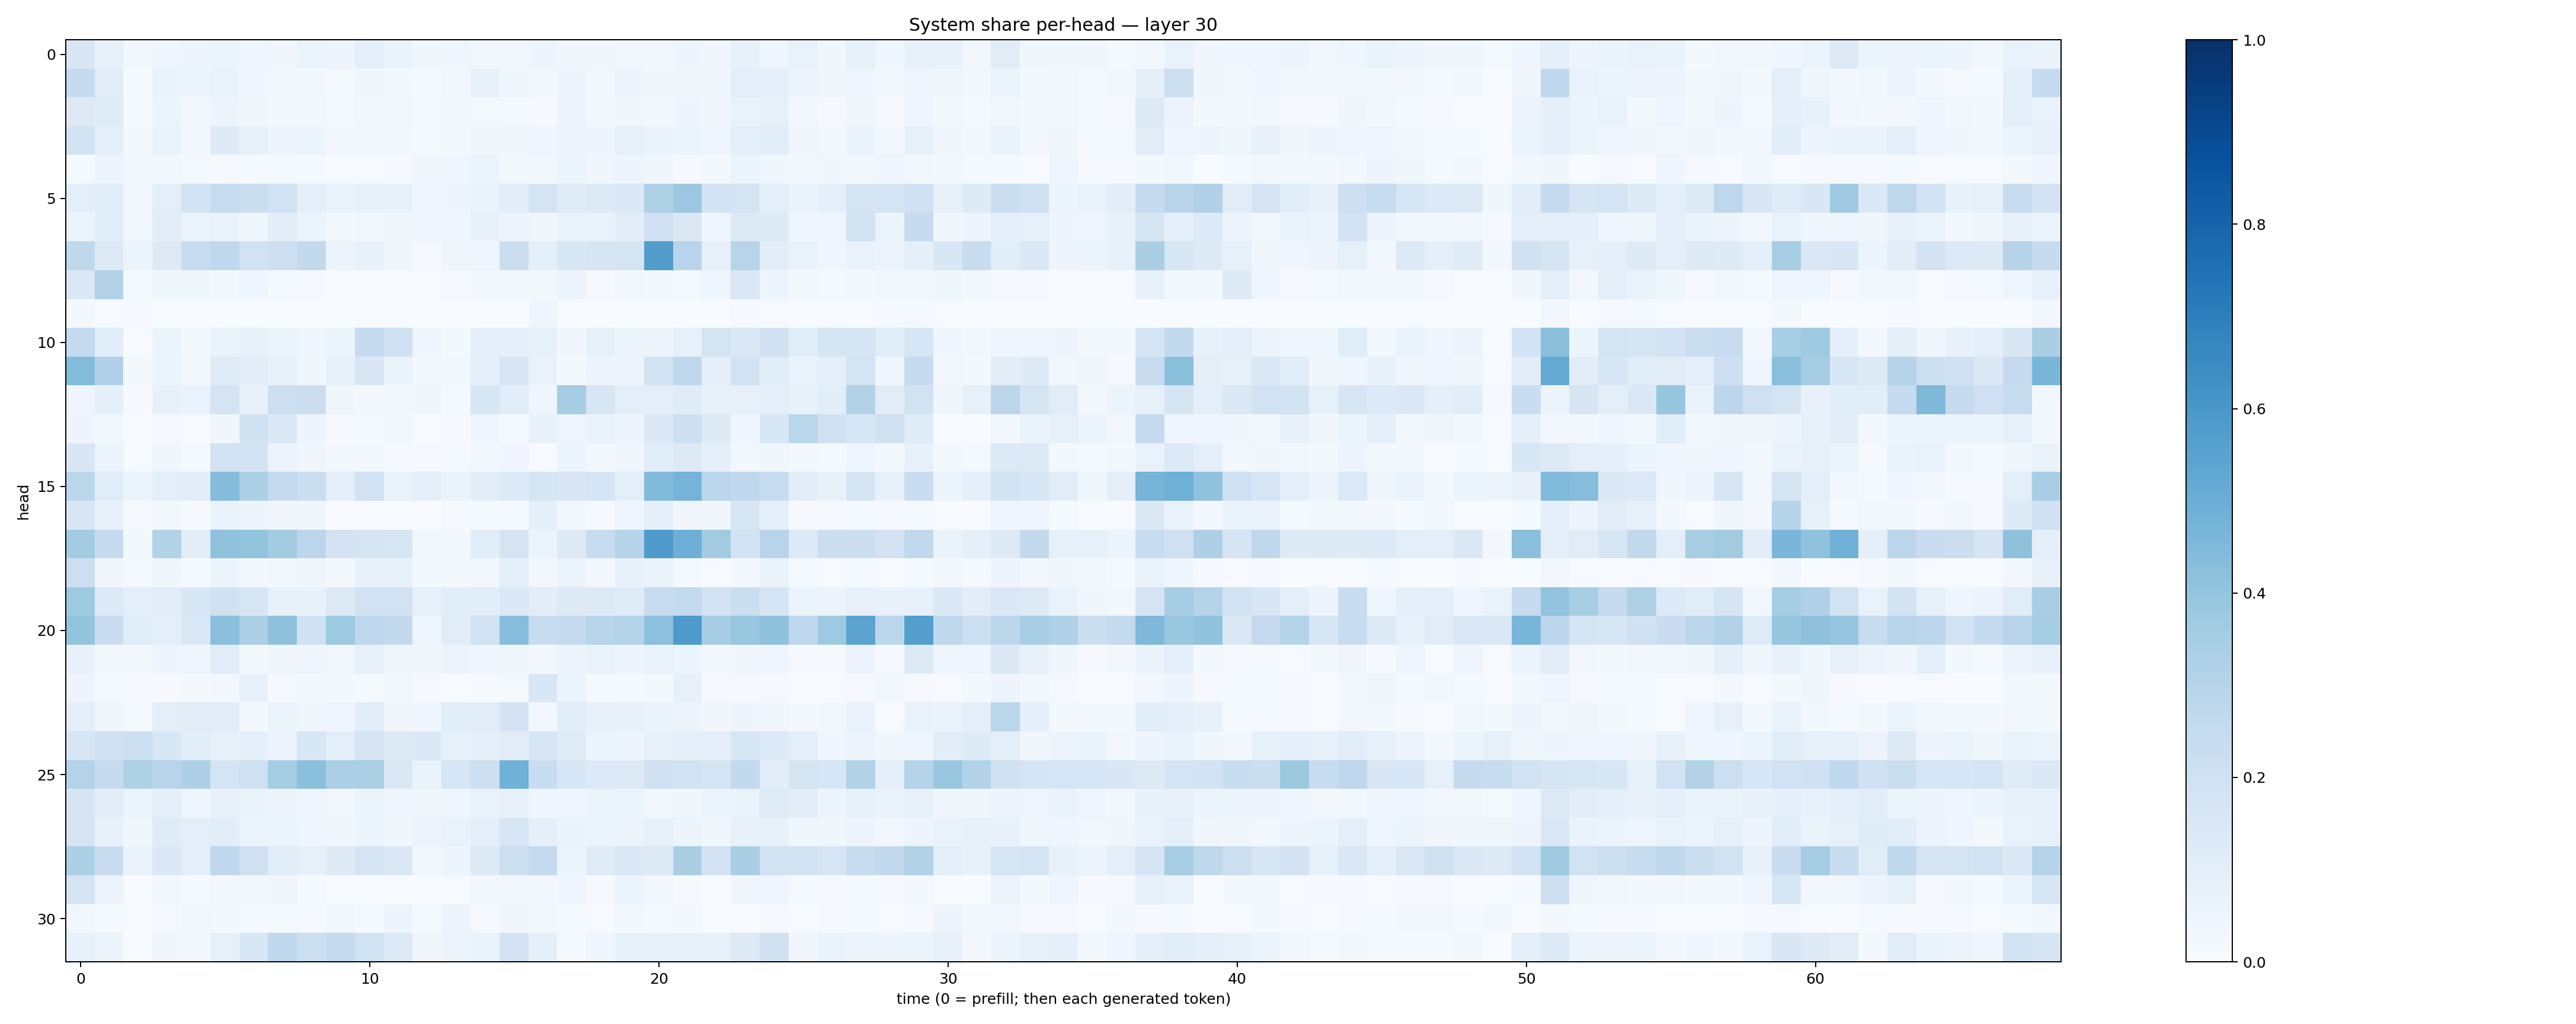

Values plotted in this chart, from the file beside it:
0.14946456, 0.08184772, 0.025495404, 0.04221512, 0.04742132, 0.058893956, 0.041162286, 0.031874616, 0.052676477, 0.048448816, 0.088007025, 0.063126564, 0.03556313, 0.04528732, 0.028880779, 0.026447626, 0.04740149, 0.032481253, 0.031679712, 0.024742367, 0.027131137, 0.047712453, 0.03457105, 0.0720191
0.249, 0.1125, 0.01262, 0.0634, 0.05294, 0.06697, 0.04203, 0.02929, 0.02292, 0.01332, 0.03198, 0.02076, 0.01189, 0.02846, 0.07266, 0.03787, 0.02808, 0.05049, 0.02772, 0.04819, 0.03684, 0.03355, 0.03875, 0.09451
0.128, 0.1205, 0.01519, 0.05888, 0.03098, 0.05629, 0.03583, 0.01634, 0.02424, 0.01174, 0.02802, 0.02767, 0.01289, 0.02162, 0.0147, 0.01261, 0.0117, 0.05563, 0.02769, 0.03549, 0.0271, 0.04781, 0.03379, 0.0677
0.1873, 0.08848, 0.02136, 0.06764, 0.02426, 0.1247, 0.07657, 0.04926, 0.05384, 0.02355, 0.02429, 0.0184, 0.01172, 0.02287, 0.03592, 0.03432, 0.04318, 0.05785, 0.04772, 0.08083, 0.06544, 0.06124, 0.04194, 0.08728
0.01241, 0.048, 0.02111, 0.0291, 0.01248, 0.01008, 0.01444, 0.01518, 0.01481, 0.005889, 0.007472, 0.01025, 0.03686, 0.03957, 0.05958, 0.02226, 0.02467, 0.06209, 0.03313, 0.04734, 0.03565, 0.01016, 0.02135, 0.0596
0.1004, 0.1172, 0.02567, 0.09399, 0.1874, 0.2408, 0.2221, 0.1903, 0.09245, 0.06772, 0.07191, 0.07136, 0.03929, 0.04891, 0.0685, 0.1046, 0.1768, 0.12, 0.1306, 0.1388, 0.322, 0.3824, 0.1828, 0.1745
0.05156, 0.114, 0.0284, 0.104, 0.05907, 0.06965, 0.03848, 0.1035, 0.06197, 0.01576, 0.02914, 0.03425, 0.03966, 0.04402, 0.07198, 0.05718, 0.03168, 0.06856, 0.06877, 0.1029, 0.1999, 0.1473, 0.03977, 0.1309
0.2706, 0.1284, 0.06048, 0.127, 0.2418, 0.2732, 0.1894, 0.2111, 0.259, 0.05503, 0.07434, 0.03801, 0.008176, 0.03236, 0.0412, 0.223, 0.08799, 0.1527, 0.1666, 0.1788, 0.5719, 0.2946, 0.08119, 0.2949
0.1433, 0.311, 0.01272, 0.03552, 0.03774, 0.02221, 0.03999, 0.01434, 0.008226, 0.004863, 0.002467, 0.00409, 0.005999, 0.008467, 0.02047, 0.02146, 0.01806, 0.04733, 0.008549, 0.02889, 0.02114, 0.01345, 0.04388, 0.1414
0.02192, 0.007012, 0.009128, 0.00113, 0.0006696, 0.0005872, 0.0006202, 0.0008718, 0.0006059, 0.0005967, 0.0009065, 0.0002403, 0.0003065, 0.0005833, 0.00105, 0.002192, 0.0446, 0.002926, 0.0003224, 0.0007981, 0.0008259, 0.0009338, 0.002319, 0.007977
0.254, 0.1072, 0.006691, 0.06181, 0.02292, 0.06496, 0.07679, 0.05256, 0.03972, 0.05985, 0.2497, 0.2005, 0.04629, 0.01783, 0.09861, 0.09272, 0.08204, 0.03352, 0.08512, 0.05194, 0.05774, 0.08333, 0.178, 0.1444
0.4412, 0.3187, 0.016, 0.05133, 0.01635, 0.1194, 0.1022, 0.07869, 0.03679, 0.08318, 0.1505, 0.06619, 0.02595, 0.02951, 0.09081, 0.1585, 0.06807, 0.01857, 0.04812, 0.0473, 0.1909, 0.2762, 0.08857, 0.1898
0.04461, 0.0893, 0.01065, 0.07153, 0.06833, 0.1757, 0.07519, 0.2181, 0.2249, 0.03707, 0.01726, 0.02409, 0.03247, 0.01516, 0.159, 0.1087, 0.04045, 0.3521, 0.1624, 0.09776, 0.09508, 0.1197, 0.08552, 0.07918
0.04763, 0.02469, 0.004222, 0.01017, 0.00549, 0.03301, 0.1992, 0.1442, 0.0477, 0.01145, 0.01281, 0.02715, 0.005817, 0.008948, 0.04297, 0.01329, 0.07515, 0.04606, 0.06679, 0.05075, 0.1402, 0.214, 0.1262, 0.03995
0.1513, 0.06046, 0.007155, 0.03424, 0.01497, 0.1932, 0.1799, 0.05767, 0.03139, 0.02194, 0.01681, 0.01078, 0.01165, 0.01316, 0.03082, 0.04254, 0.006392, 0.05445, 0.02911, 0.03483, 0.1056, 0.1303, 0.09356, 0.02401
0.288, 0.1145, 0.05291, 0.09826, 0.1043, 0.4374, 0.3293, 0.2516, 0.2229, 0.09422, 0.1894, 0.06784, 0.09266, 0.06412, 0.102, 0.1367, 0.1643, 0.1505, 0.1686, 0.098, 0.4427, 0.475, 0.288, 0.2656
0.1572, 0.07494, 0.01119, 0.02063, 0.01002, 0.06627, 0.05002, 0.03207, 0.03739, 0.001608, 0.006259, 0.004236, 0.001013, 0.007993, 0.01528, 0.01264, 0.09159, 0.02856, 0.009215, 0.04211, 0.09181, 0.03263, 0.03218, 0.163
0.3567, 0.2433, 0.02029, 0.3123, 0.1029, 0.41, 0.3991, 0.3587, 0.2845, 0.1818, 0.1757, 0.1598, 0.02379, 0.02717, 0.1073, 0.1745, 0.05199, 0.1302, 0.2349, 0.3023, 0.5844, 0.494, 0.3624, 0.1853
0.2149, 0.03479, 0.01178, 0.03612, 0.01288, 0.06021, 0.01641, 0.02523, 0.03207, 0.01836, 0.07799, 0.07078, 0.0259, 0.01798, 0.02499, 0.08797, 0.02931, 0.06062, 0.02901, 0.07309, 0.06332, 0.0135, 0.004871, 0.02423
0.3732, 0.1362, 0.1003, 0.1043, 0.156, 0.1958, 0.1613, 0.07691, 0.07253, 0.1313, 0.1929, 0.1908, 0.07896, 0.1068, 0.1063, 0.1405, 0.1033, 0.1309, 0.1299, 0.1199, 0.2386, 0.2544, 0.1805, 0.2207
0.4002, 0.2276, 0.1153, 0.09509, 0.1465, 0.4202, 0.3276, 0.4106, 0.201, 0.3719, 0.2667, 0.2591, 0.04622, 0.112, 0.1891, 0.4302, 0.2364, 0.2499, 0.2905, 0.2992, 0.4153, 0.5871, 0.35, 0.3894
0.07336, 0.01652, 0.01568, 0.04979, 0.04339, 0.1143, 0.01954, 0.03289, 0.04475, 0.02482, 0.08053, 0.03566, 0.0354, 0.05475, 0.04467, 0.03555, 0.01797, 0.05743, 0.06279, 0.04915, 0.07015, 0.06219, 0.02488, 0.03188
0.04818, 0.01319, 0.009707, 0.01163, 0.02312, 0.0307, 0.07952, 0.01015, 0.02071, 0.02237, 0.01187, 0.02877, 0.008689, 0.006199, 0.009141, 0.01522, 0.1561, 0.05989, 0.01261, 0.01454, 0.02208, 0.0807, 0.008788, 0.01135
0.09714, 0.03316, 0.01327, 0.09837, 0.1108, 0.1108, 0.02164, 0.05082, 0.03562, 0.04386, 0.1071, 0.03427, 0.04097, 0.1057, 0.1131, 0.1835, 0.02354, 0.1063, 0.08004, 0.07278, 0.0633, 0.0499, 0.03296, 0.05007
0.1574, 0.1955, 0.2168, 0.1541, 0.109, 0.08416, 0.09043, 0.0573, 0.1537, 0.09645, 0.1758, 0.1324, 0.1401, 0.08539, 0.08734, 0.1095, 0.158, 0.1209, 0.05091, 0.04878, 0.07451, 0.08791, 0.09476, 0.1575
0.3058, 0.2422, 0.3218, 0.294, 0.3242, 0.1738, 0.2044, 0.3526, 0.418, 0.3342, 0.3336, 0.1444, 0.06633, 0.1583, 0.2162, 0.4871, 0.2312, 0.1549, 0.1337, 0.13, 0.1957, 0.1892, 0.1677, 0.2601
0.1671, 0.1019, 0.0526, 0.08953, 0.04605, 0.07355, 0.06372, 0.05023, 0.04467, 0.03115, 0.05462, 0.04035, 0.03487, 0.03929, 0.06809, 0.07169, 0.04307, 0.04221, 0.05971, 0.05442, 0.02898, 0.03614, 0.06028, 0.06473
0.1741, 0.07675, 0.03799, 0.1183, 0.1008, 0.109, 0.06221, 0.06072, 0.04597, 0.03796, 0.05995, 0.03521, 0.05683, 0.06721, 0.09641, 0.1598, 0.0876, 0.06348, 0.05322, 0.05517, 0.08484, 0.05122, 0.03848, 0.07437
0.3283, 0.2292, 0.06469, 0.1453, 0.09474, 0.2689, 0.2089, 0.1171, 0.07821, 0.1216, 0.1748, 0.1458, 0.02446, 0.04736, 0.1265, 0.2159, 0.2561, 0.05281, 0.1194, 0.1467, 0.1305, 0.3383, 0.1829, 0.3367
0.1753, 0.05558, 0.006844, 0.01703, 0.01338, 0.02581, 0.02594, 0.03479, 0.01439, 0.001738, 0.003848, 0.002282, 0.00267, 0.006933, 0.02845, 0.02772, 0.0257, 0.03999, 0.01047, 0.05354, 0.03081, 0.007967, 0.004089, 0.03166
0.02509, 0.01304, 0.006268, 0.01055, 0.02743, 0.01915, 0.01379, 0.01242, 0.01108, 0.02669, 0.01258, 0.04888, 0.01369, 0.05838, 0.01021, 0.03498, 0.02322, 0.01361, 0.006285, 0.01592, 0.01243, 0.01731, 0.004849, 0.006745
0.07588, 0.05912, 0.00344, 0.03179, 0.02771, 0.07893, 0.1547, 0.2663, 0.2181, 0.244, 0.1905, 0.1347, 0.03362, 0.05562, 0.0664, 0.181, 0.08637, 0.01226, 0.04104, 0.08519, 0.08082, 0.0834, 0.07261, 0.1275
